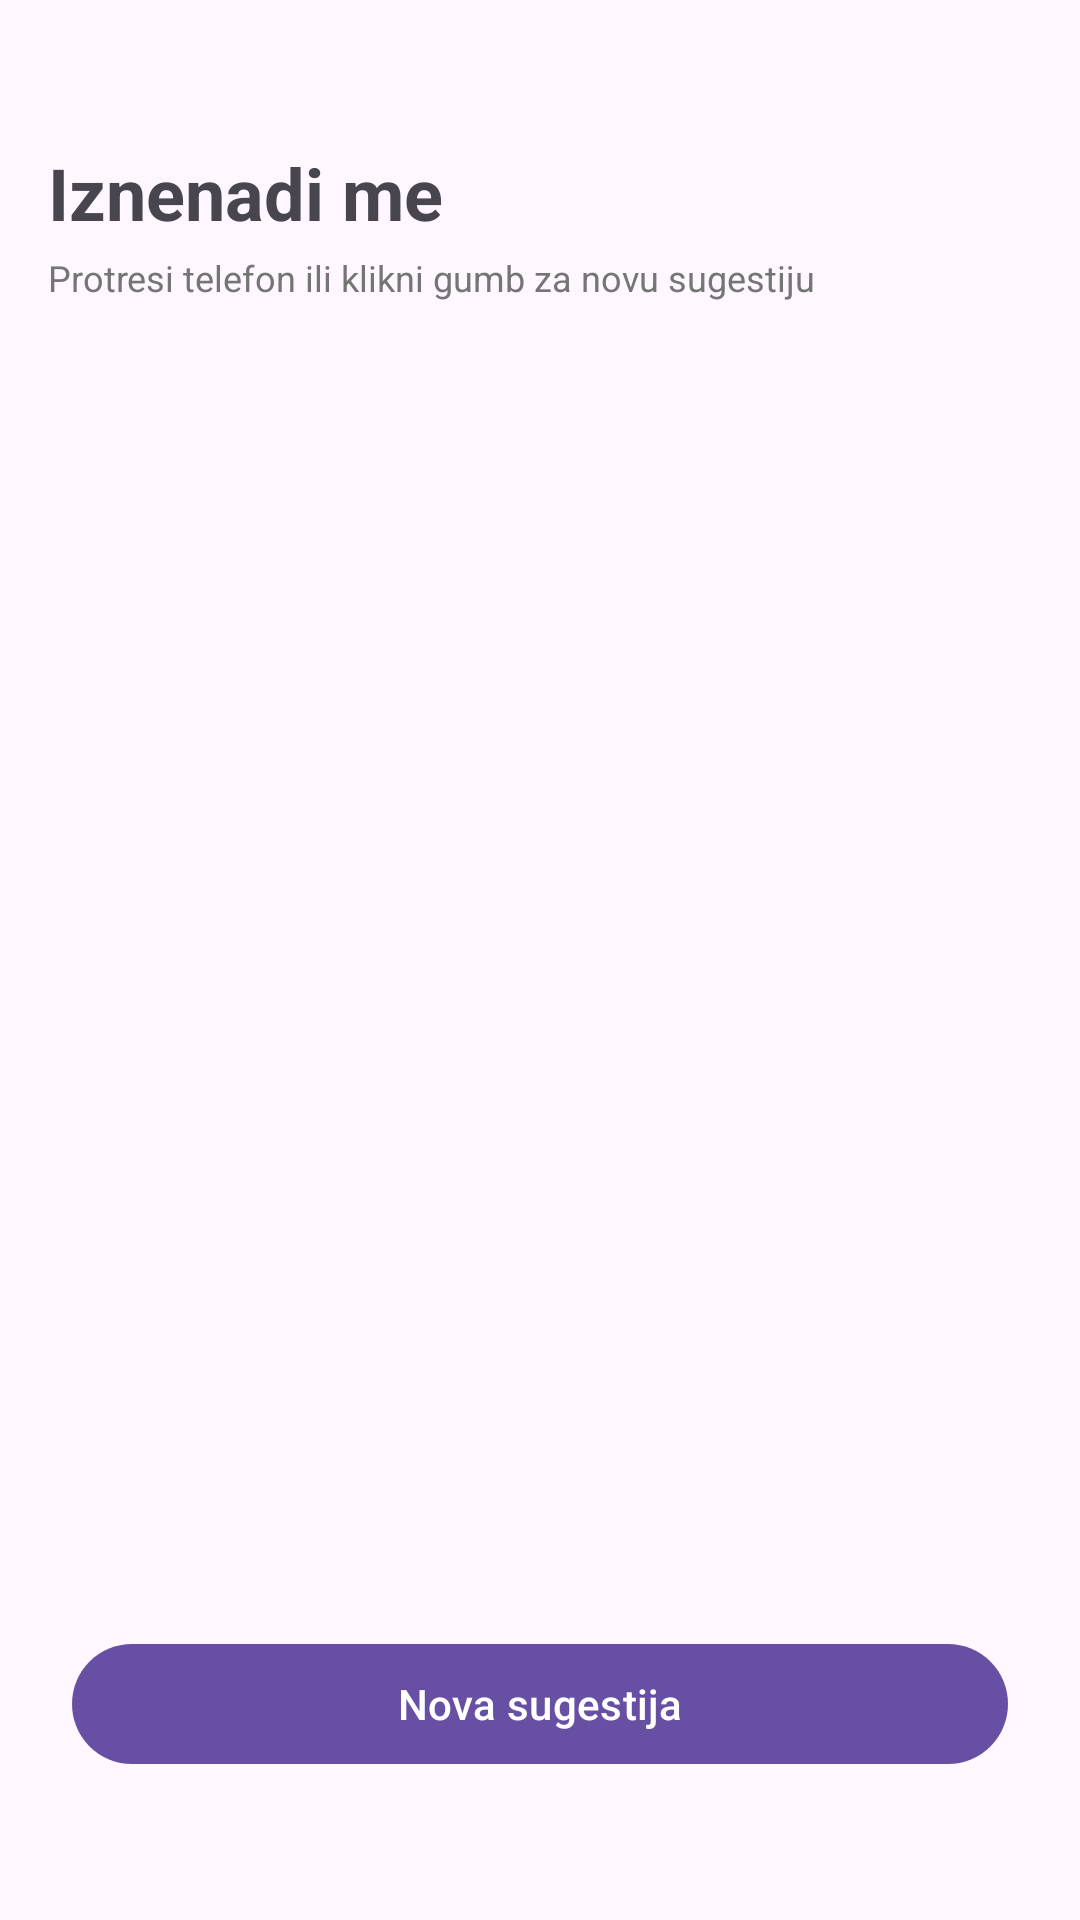

Write the Android layout XML for this screen, with the resource values it uses.
<!-- AndroidManifest.xml: application theme Theme.WanderList -->
<!-- res/layout/fragment_random.xml -->
<?xml version="1.0" encoding="utf-8"?>
<androidx.constraintlayout.widget.ConstraintLayout xmlns:android="http://schemas.android.com/apk/res/android"
    xmlns:app="http://schemas.android.com/apk/res-auto"
    xmlns:tools="http://schemas.android.com/tools"
    android:layout_width="match_parent"
    android:layout_height="match_parent">

    <TextView
        android:id="@+id/tvTitle"
        android:layout_width="wrap_content"
        android:layout_height="wrap_content"
        android:text="Iznenadi me"
        android:textSize="24sp"
        android:textStyle="bold"
        android:layout_marginTop="48dp"
        android:layout_marginStart="16dp"
        app:layout_constraintTop_toTopOf="parent"
        app:layout_constraintStart_toStartOf="parent" />

    <TextView
        android:id="@+id/tvHint"
        android:layout_width="wrap_content"
        android:layout_height="wrap_content"
        android:text="Protresi telefon ili klikni gumb za novu sugestiju"
        android:textSize="12sp"
        android:textColor="#757575"
        android:layout_marginTop="4dp"
        android:layout_marginStart="16dp"
        app:layout_constraintTop_toBottomOf="@id/tvTitle"
        app:layout_constraintStart_toStartOf="parent" />

    <com.google.android.material.card.MaterialCardView
        android:id="@+id/cardResult"
        android:layout_width="0dp"
        android:layout_height="wrap_content"
        android:layout_marginHorizontal="24dp"
        app:cardCornerRadius="20dp"
        app:cardElevation="4dp"
        android:visibility="gone"
        app:layout_constraintTop_toTopOf="parent"
        app:layout_constraintBottom_toTopOf="@id/btnReshuffle"
        app:layout_constraintStart_toStartOf="parent"
        app:layout_constraintEnd_toEndOf="parent"
        app:layout_constraintVertical_bias="0.4">

        <LinearLayout
            android:layout_width="match_parent"
            android:layout_height="wrap_content"
            android:orientation="vertical"
            android:gravity="center"
            android:padding="32dp">

            <TextView
                android:id="@+id/tvDestinationName"
                android:layout_width="wrap_content"
                android:layout_height="wrap_content"
                android:textSize="26sp"
                android:textStyle="bold"
                tools:text="Pariz" />

            <TextView
                android:id="@+id/tvDestinationCountry"
                android:layout_width="wrap_content"
                android:layout_height="wrap_content"
                android:textSize="16sp"
                android:textColor="#757575"
                android:layout_marginTop="4dp"
                tools:text="Francuska" />

        </LinearLayout>

    </com.google.android.material.card.MaterialCardView>

    <TextView
        android:id="@+id/tvEmptyState"
        android:layout_width="0dp"
        android:layout_height="wrap_content"
        android:text="Dodaj barem jednu destinaciju na wishlistu da isprobaš ovu funkciju."
        android:textAlignment="center"
        android:textSize="16sp"
        android:textColor="#757575"
        android:visibility="gone"
        android:layout_marginHorizontal="32dp"
        app:layout_constraintTop_toTopOf="parent"
        app:layout_constraintBottom_toBottomOf="parent"
        app:layout_constraintStart_toStartOf="parent"
        app:layout_constraintEnd_toEndOf="parent" />

    <com.google.android.material.button.MaterialButton
        android:id="@+id/btnReshuffle"
        android:layout_width="0dp"
        android:layout_height="wrap_content"
        android:layout_marginHorizontal="24dp"
        android:layout_marginBottom="48dp"
        android:text="Nova sugestija"
        app:layout_constraintBottom_toBottomOf="parent"
        app:layout_constraintStart_toStartOf="parent"
        app:layout_constraintEnd_toEndOf="parent" />

</androidx.constraintlayout.widget.ConstraintLayout>
<!-- resources referenced by this layout -->
<resources>
  <style name="Theme.WanderList" parent="Base.Theme.WanderList" />
  <style name="Base.Theme.WanderList" parent="Theme.Material3.DayNight.NoActionBar">
          
          
      </style>
</resources>
